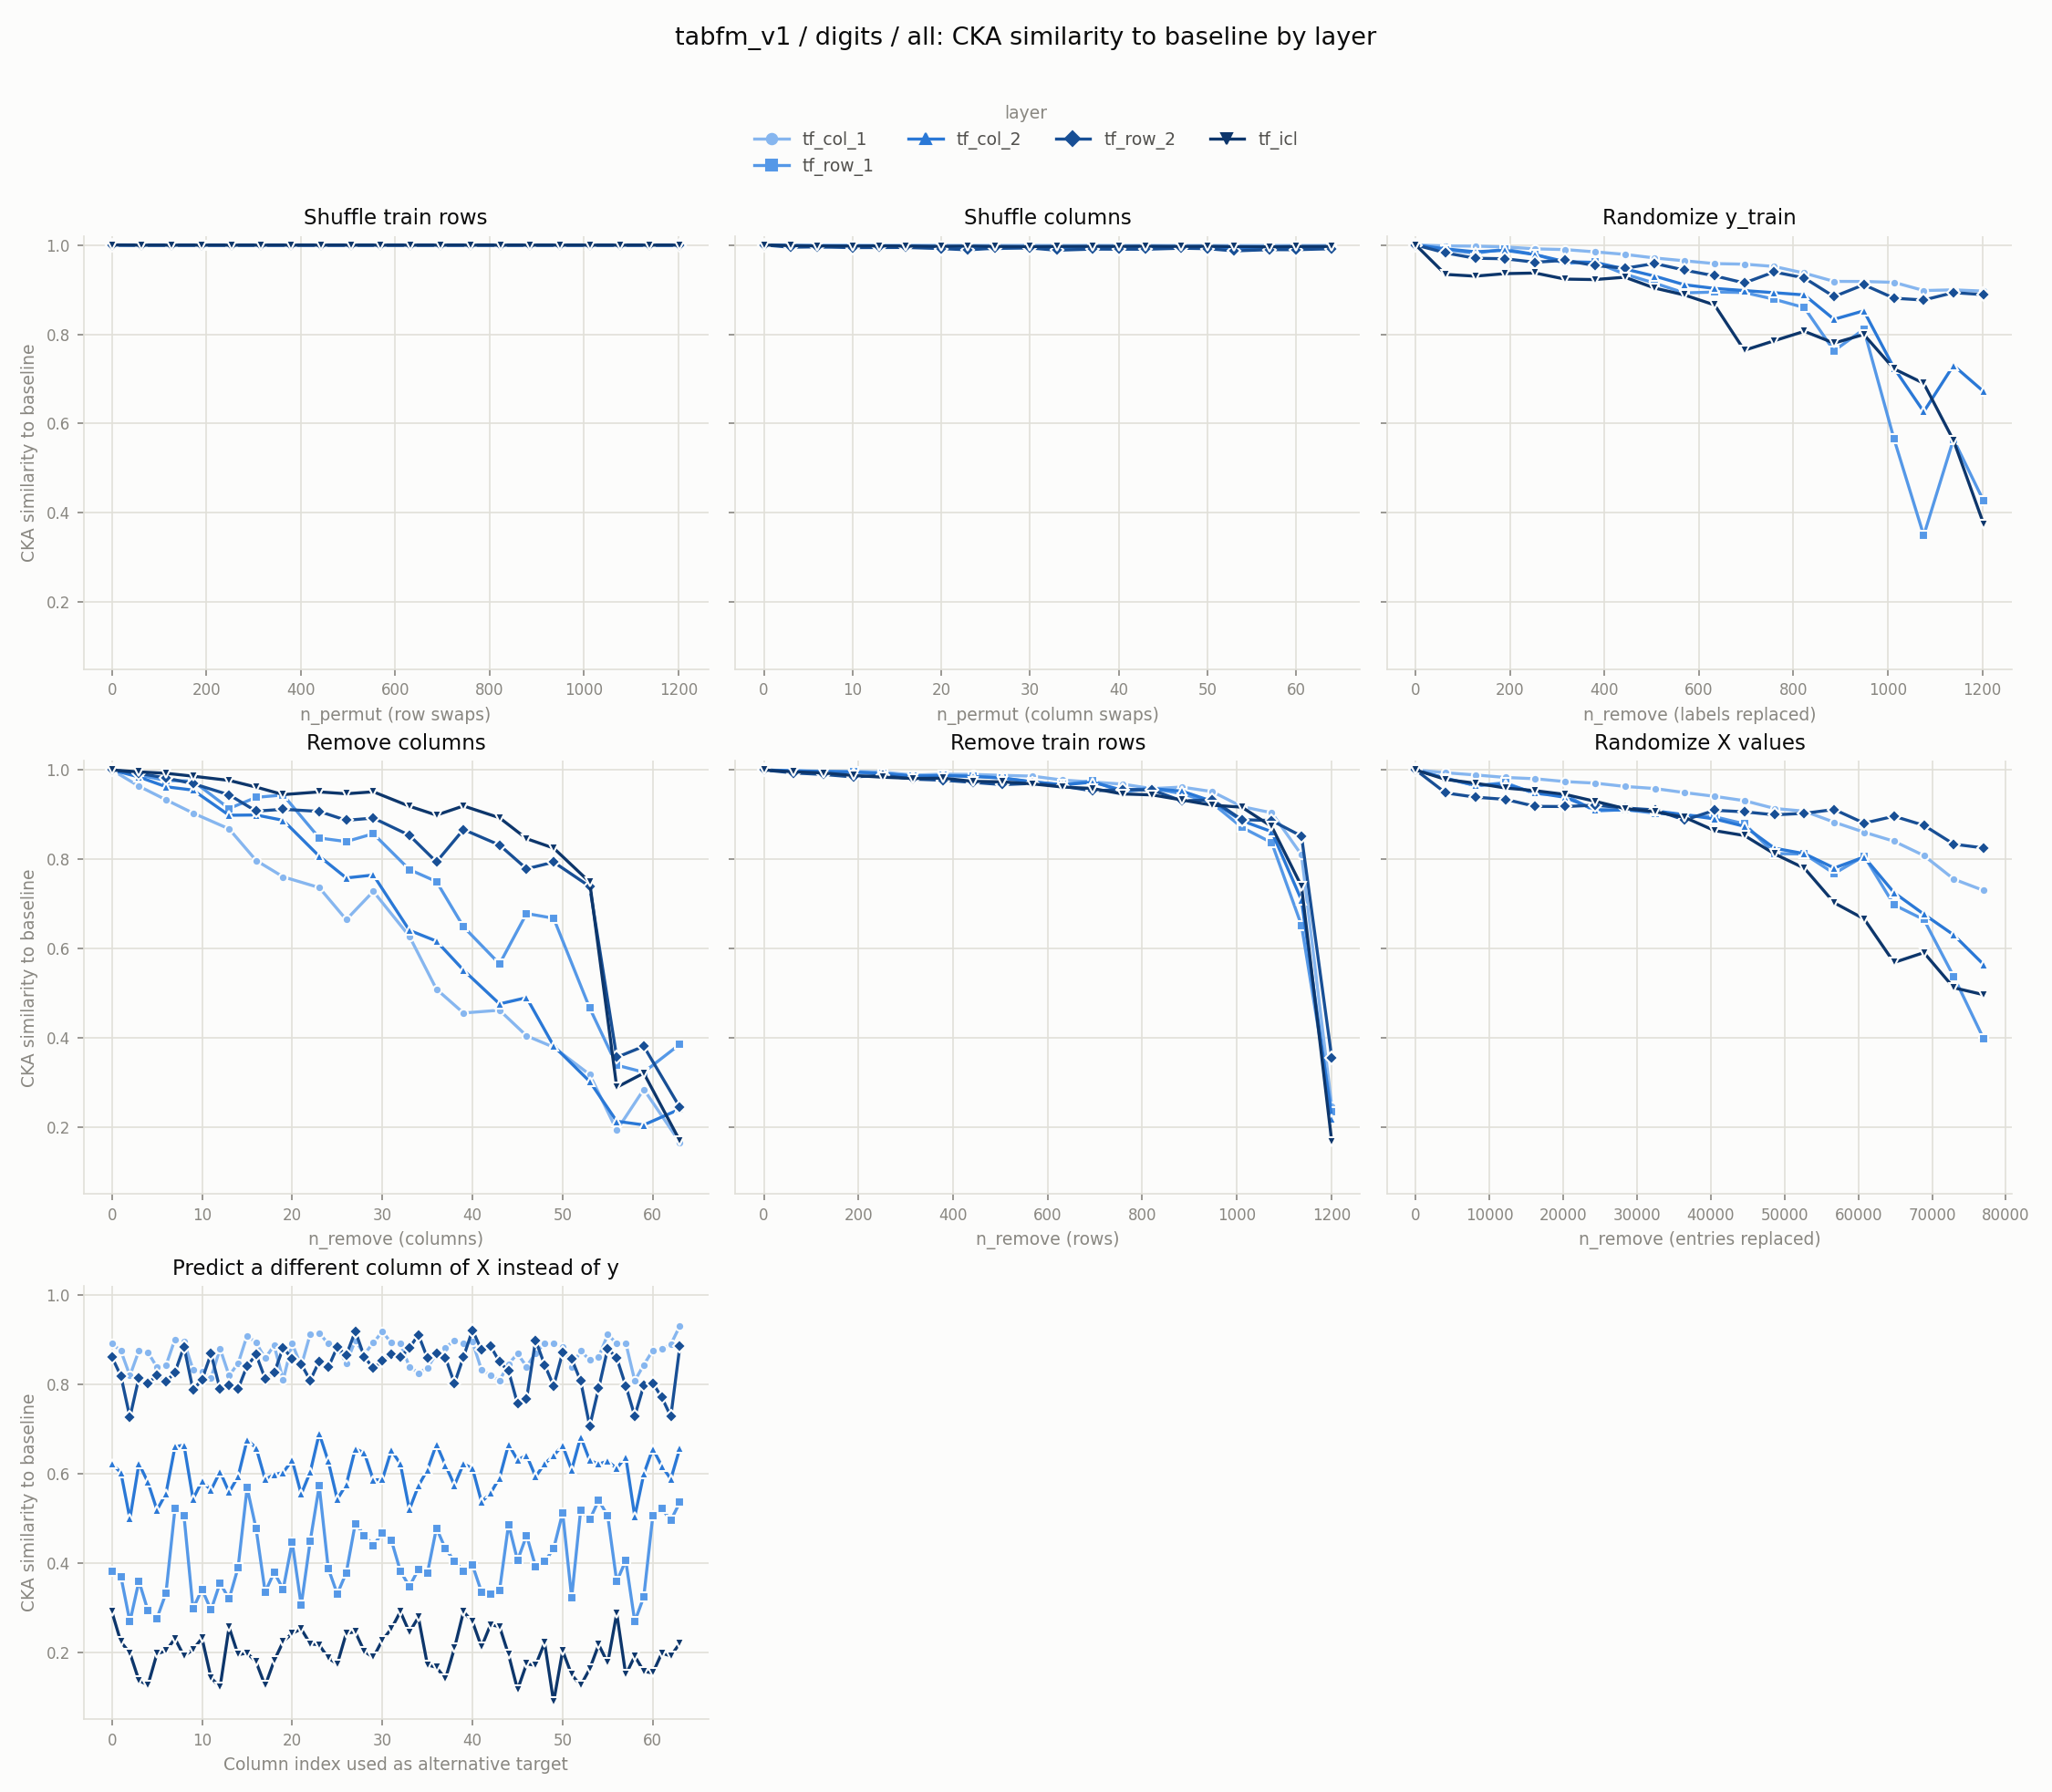

The file beside this chart, header and first rows:
experiment, layer, level, value
row_shuffle, tf_col_1, 0, 1.0
row_shuffle, tf_col_1, 63, 1
row_shuffle, tf_col_1, 126, 1
row_shuffle, tf_col_1, 189, 1
row_shuffle, tf_col_1, 253, 1
row_shuffle, tf_col_1, 316, 1
row_shuffle, tf_col_1, 379, 1
row_shuffle, tf_col_1, 443, 1
row_shuffle, tf_col_1, 506, 1
row_shuffle, tf_col_1, 569, 1
row_shuffle, tf_col_1, 633, 1
row_shuffle, tf_col_1, 696, 1
row_shuffle, tf_col_1, 759, 1
row_shuffle, tf_col_1, 823, 1
row_shuffle, tf_col_1, 886, 1
row_shuffle, tf_col_1, 949, 1
row_shuffle, tf_col_1, 1013, 1
row_shuffle, tf_col_1, 1076, 1
row_shuffle, tf_col_1, 1139, 1
row_shuffle, tf_col_1, 1203, 1
col_shuffle, tf_col_1, 0, 1.0
col_shuffle, tf_col_1, 3, 0.9997
col_shuffle, tf_col_1, 6, 0.9996
col_shuffle, tf_col_1, 10, 0.9995
col_shuffle, tf_col_1, 13, 0.9992
col_shuffle, tf_col_1, 16, 0.9992
col_shuffle, tf_col_1, 20, 0.9991
col_shuffle, tf_col_1, 23, 0.9989
col_shuffle, tf_col_1, 26, 0.9989
col_shuffle, tf_col_1, 30, 0.999
col_shuffle, tf_col_1, 33, 0.9988
col_shuffle, tf_col_1, 37, 0.999
col_shuffle, tf_col_1, 40, 0.9988
col_shuffle, tf_col_1, 43, 0.9989
col_shuffle, tf_col_1, 47, 0.9987
col_shuffle, tf_col_1, 50, 0.9988
col_shuffle, tf_col_1, 53, 0.9987
col_shuffle, tf_col_1, 57, 0.9987
col_shuffle, tf_col_1, 60, 0.9987
col_shuffle, tf_col_1, 64, 0.9989
random_labels, tf_col_1, 0, 1.0
random_labels, tf_col_1, 63, 0.9979
random_labels, tf_col_1, 126, 0.9974
random_labels, tf_col_1, 189, 0.9956
random_labels, tf_col_1, 253, 0.9913
random_labels, tf_col_1, 316, 0.9897
random_labels, tf_col_1, 379, 0.9846
random_labels, tf_col_1, 443, 0.9789
random_labels, tf_col_1, 506, 0.9709
random_labels, tf_col_1, 569, 0.9646
random_labels, tf_col_1, 633, 0.9583
random_labels, tf_col_1, 696, 0.957
random_labels, tf_col_1, 759, 0.9519
random_labels, tf_col_1, 823, 0.937
random_labels, tf_col_1, 886, 0.9184
random_labels, tf_col_1, 949, 0.9183
random_labels, tf_col_1, 1013, 0.9163
random_labels, tf_col_1, 1076, 0.8979
random_labels, tf_col_1, 1139, 0.8995
random_labels, tf_col_1, 1203, 0.8966
... 860 more rows
